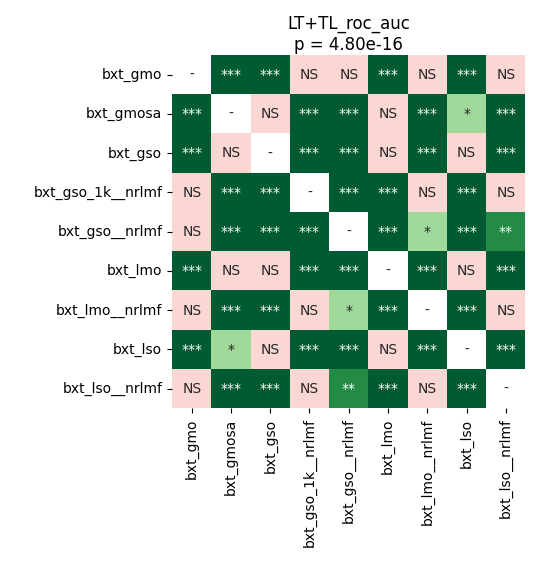

The file beside this chart, header and first rows:
	bxt_gmo	bxt_gmosa	bxt_gso	bxt_gso_1k__nrlmf	bxt_gso__nrlmf	bxt_lmo	bxt_lmo__nrlmf	bxt_lso	bxt_lso__nrlmf
bxt_gmo	1.0	6.866455078125e-05	6.866455078125e-05	0.3083	0.4845	6.866455078125e-05	0.5574	6.866455078125e-05	0.3407
bxt_gmosa	6.866455078125e-05	1.0	0.613	0.0001099	0.0001099	0.6694	6.866455078125e-05	0.02325	6.866455078125e-05
bxt_gso	6.866455078125e-05	0.613	1.0	6.866455078125e-05	6.866455078125e-05	0.5574	6.866455078125e-05	0.05563	6.866455078125e-05
bxt_gso_1k__nrlmf	0.3083	0.0001099	6.866455078125e-05	1.0	0.0001569	6.866455078125e-05	0.3407	6.866455078125e-05	0.7259
bxt_gso__nrlmf	0.4845	0.0001099	6.866455078125e-05	0.0001569	1.0	0.0001099	0.01194	0.0001099	0.004395
bxt_lmo	6.866455078125e-05	0.6694	0.5574	6.866455078125e-05	0.0001099	1.0	6.866455078125e-05	0.1023	6.866455078125e-05
bxt_lmo__nrlmf	0.5574	6.866455078125e-05	6.866455078125e-05	0.3407	0.01194	6.866455078125e-05	1.0	6.866455078125e-05	0.9799
bxt_lso	6.866455078125e-05	0.02325	0.05563	6.866455078125e-05	0.0001099	0.1023	6.866455078125e-05	1.0	6.866455078125e-05
bxt_lso__nrlmf	0.3407	6.866455078125e-05	6.866455078125e-05	0.7259	0.004395	6.866455078125e-05	0.9799	6.866455078125e-05	1.0
